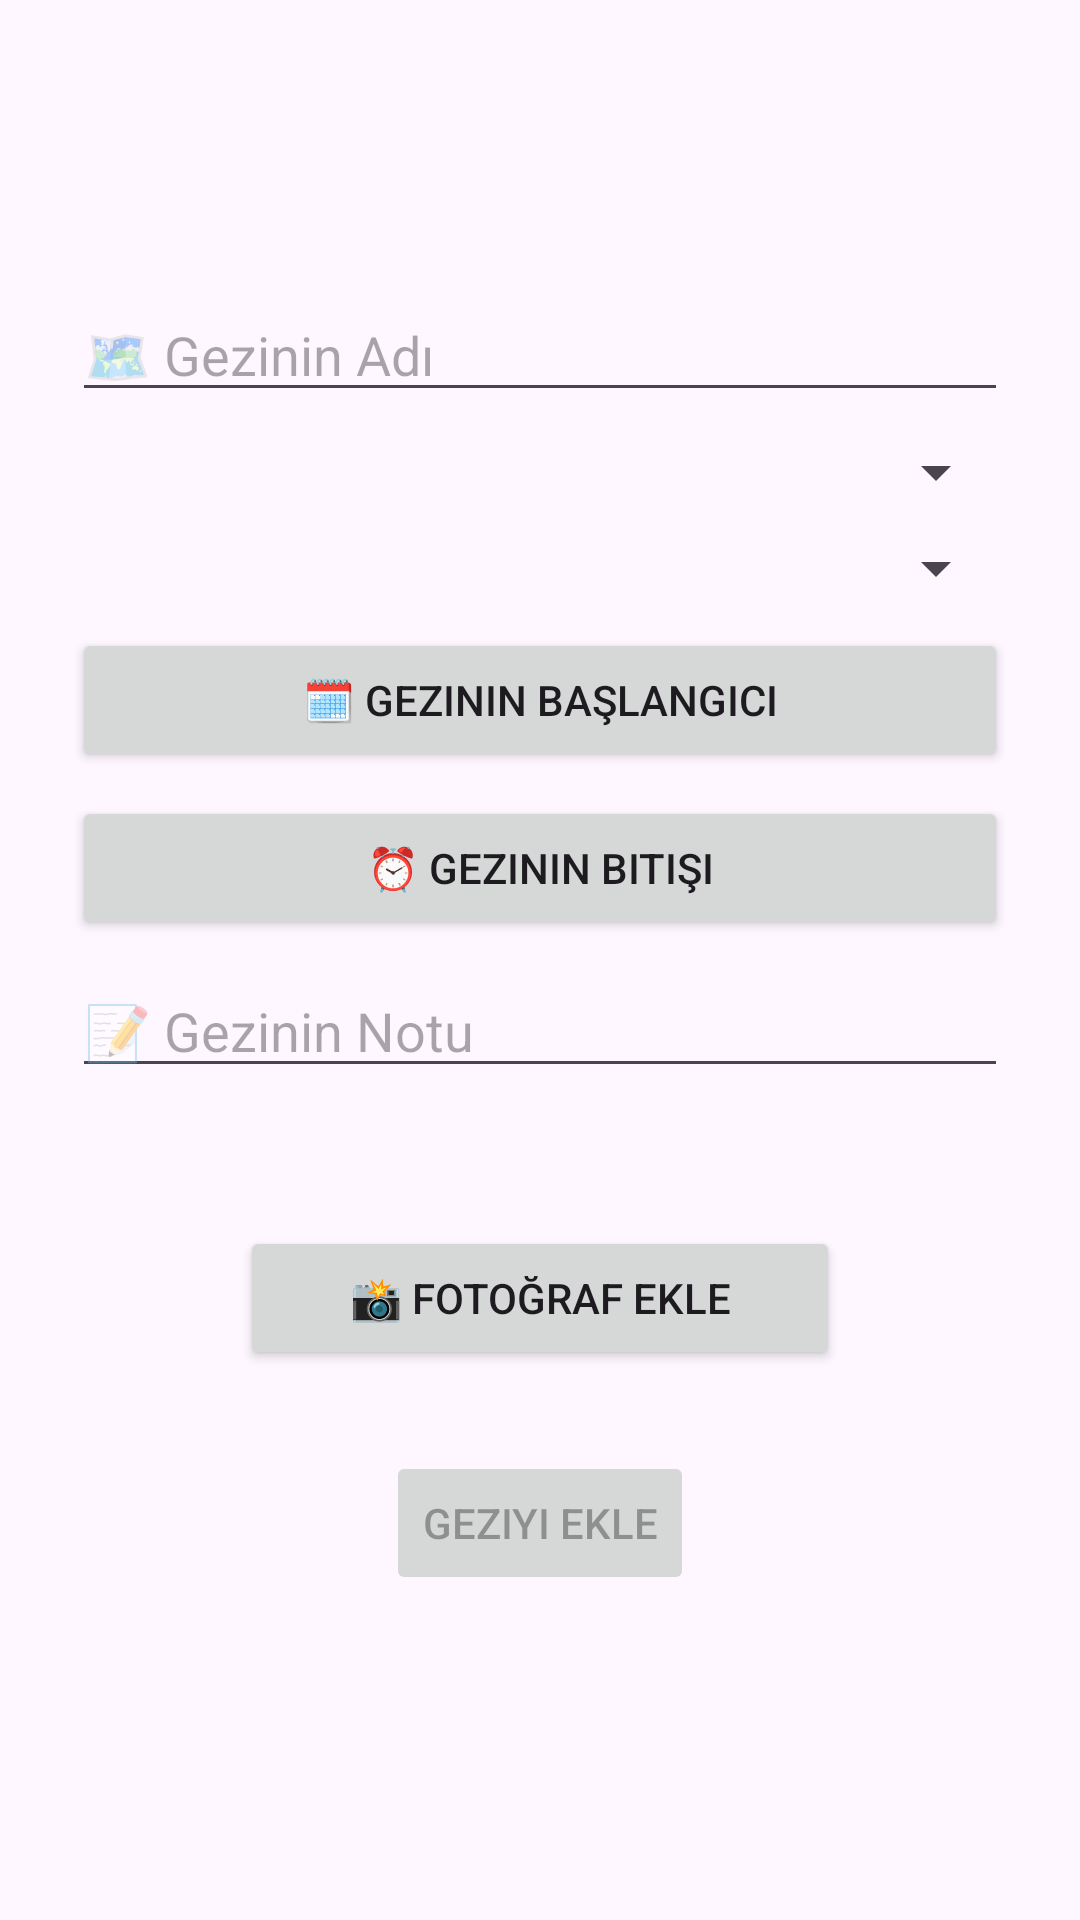

This screen was rendered from an Android layout file. Write that file and the resources it references.
<!-- AndroidManifest.xml: application theme Theme.DDD -->
<!-- res/layout/fragment_add_gezi.xml -->
<?xml version="1.0" encoding="utf-8"?>
<androidx.constraintlayout.widget.ConstraintLayout xmlns:android="http://schemas.android.com/apk/res/android"
    xmlns:app="http://schemas.android.com/apk/res-auto"
    xmlns:tools="http://schemas.android.com/tools"
    android:id="@+id/constrainLayout"
    android:layout_width="match_parent"
    android:layout_height="match_parent"
    tools:context=".AddGeziFragment">

    <EditText
        android:id="@+id/geziAdi"
        android:layout_width="0dp"
        android:layout_height="wrap_content"
        android:layout_marginStart="24dp"
        android:layout_marginTop="96dp"
        android:layout_marginEnd="24dp"
        android:hint="🗺️ Gezinin Adı"
        android:inputType="text"
        android:selectAllOnFocus="true"
        app:layout_constraintEnd_toEndOf="parent"
        app:layout_constraintStart_toStartOf="parent"
        app:layout_constraintTop_toTopOf="parent" />

    <Spinner
        android:id="@+id/geziUlke"
        android:layout_width="0dp"
        android:layout_height="wrap_content"
        android:layout_marginStart="24dp"
        android:layout_marginTop="8dp"
        android:layout_marginEnd="24dp"
        app:layout_constraintEnd_toEndOf="parent"
        app:layout_constraintStart_toStartOf="parent"
        app:layout_constraintTop_toBottomOf="@+id/geziAdi" />

    <Spinner
        android:id="@+id/geziSehir"
        android:layout_width="0dp"
        android:layout_height="wrap_content"
        android:layout_marginStart="24dp"
        android:layout_marginTop="8dp"
        android:layout_marginEnd="24dp"
        app:layout_constraintEnd_toEndOf="parent"
        app:layout_constraintStart_toStartOf="parent"
        app:layout_constraintTop_toBottomOf="@+id/geziUlke" />

    <Button
        android:id="@+id/geziBaslangic"
        android:layout_width="0dp"
        android:layout_height="wrap_content"
        android:layout_marginStart="24dp"
        android:layout_marginTop="8dp"
        android:layout_marginEnd="24dp"
        android:selectAllOnFocus="true"
        android:text="🗓️ Gezinin Başlangıcı"
        app:layout_constraintEnd_toEndOf="parent"
        app:layout_constraintStart_toStartOf="parent"
        app:layout_constraintTop_toBottomOf="@+id/geziSehir" />

    <Button
        android:id="@+id/geziBitis"
        android:layout_width="0dp"
        android:layout_height="wrap_content"
        android:layout_marginStart="24dp"
        android:layout_marginTop="8dp"
        android:layout_marginEnd="24dp"
        android:selectAllOnFocus="true"
        android:text="⏰ Gezinin Bitişi"
        app:layout_constraintEnd_toEndOf="parent"
        app:layout_constraintStart_toStartOf="parent"
        app:layout_constraintTop_toBottomOf="@+id/geziBaslangic" />

    <EditText
        android:id="@+id/geziNot"
        android:layout_width="0dp"
        android:layout_height="wrap_content"
        android:layout_marginStart="24dp"
        android:layout_marginTop="8dp"
        android:layout_marginEnd="24dp"
        android:hint="📝 Gezinin Notu"
        android:inputType="text"
        android:selectAllOnFocus="true"
        app:layout_constraintEnd_toEndOf="parent"
        app:layout_constraintStart_toStartOf="parent"
        app:layout_constraintTop_toBottomOf="@+id/geziBitis" />

    <DatePicker
        android:id="@+id/baslangicTarih"
        android:layout_width="wrap_content"
        android:layout_height="wrap_content"
        android:visibility="gone"
        app:layout_constraintEnd_toEndOf="parent"
        app:layout_constraintStart_toStartOf="parent"
        app:layout_constraintTop_toBottomOf="@id/geziBaslangic"
        />

    <DatePicker
        android:id="@+id/bitisTarih"
        android:layout_width="wrap_content"
        android:layout_height="wrap_content"
        android:visibility="gone"
        app:layout_constraintEnd_toEndOf="parent"
        app:layout_constraintStart_toStartOf="parent"
        app:layout_constraintTop_toBottomOf="@id/geziBitis"
        />

    <Button
        android:id="@+id/geziGaleriEkle"
        android:layout_width="200dp"
        android:layout_height="wrap_content"
        android:layout_marginStart="15dp"
        android:layout_marginTop="16dp"
        android:layout_marginEnd="15dp"
        android:layout_marginBottom="64dp"
        android:text="📸 Fotoğraf Ekle"
        app:layout_constraintBottom_toBottomOf="parent"
        app:layout_constraintEnd_toEndOf="parent"
        app:layout_constraintStart_toStartOf="parent"
        app:layout_constraintTop_toBottomOf="@+id/geziNot"
        app:layout_constraintVertical_bias="0.2" />
    <Button
        android:id="@+id/geziEkle"
        android:layout_width="wrap_content"
        android:layout_height="wrap_content"
        android:layout_marginStart="48dp"
        android:layout_marginTop="16dp"
        android:layout_marginEnd="48dp"
        android:layout_marginBottom="64dp"
        android:enabled="false"
        android:text="Geziyi Ekle"
        app:layout_constraintBottom_toBottomOf="parent"
        app:layout_constraintEnd_toEndOf="parent"
        app:layout_constraintStart_toStartOf="parent"
        app:layout_constraintTop_toBottomOf="@+id/geziGaleriEkle"
        app:layout_constraintVertical_bias="0.2" />

</androidx.constraintlayout.widget.ConstraintLayout>
<!-- resources referenced by this layout -->
<resources>
  <style name="Theme.DDD" parent="Base.Theme.DDD" />
  <style name="Base.Theme.DDD" parent="Theme.Material3.DayNight.NoActionBar">
          
          
      </style>
</resources>
